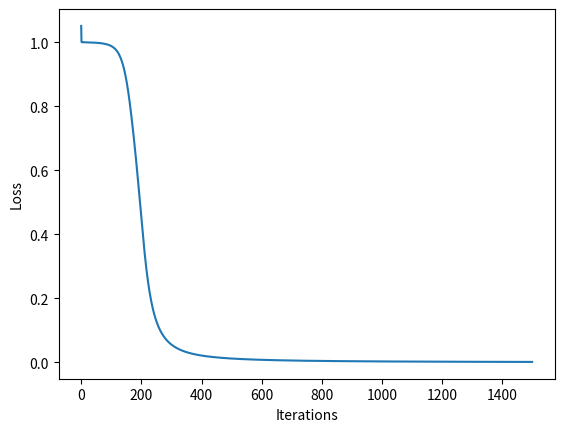

Reproduce this figure in Python.
#!/usr/bin/env python3
# -*- coding: utf-8 -*-
"""
Created on Fri Sep 14 11:06:57 2018

@author: gudbjartursigurbergsson
"""
import numpy as np 
import matplotlib.pyplot as plt 

def sigmoid(x):
    return 1.0/(1+ np.exp(-x))

def sigmoid_derivative(x):
    return x * (1.0 - x)

class NeuralNetwork:
    def __init__(self, x, y):
        self.input = x 
        self.weights1 = np.random.rand(self.input.shape[1], 4)
        self.weights2 = np.random.rand(4, 1)
        self.y = y 
        self.output = np.zeros(y.shape)
        
    def feedforward(self):
        self.layer1 = sigmoid(np.dot(self.input, self.weights1))
        self.output = sigmoid(np.dot(self.layer1, self.weights2))

    def backprop(self):
        # application of the chain rule to find derivative of the loss function with respect to weights2 and weights1
        d_weights2 = np.dot(self.layer1.T, (2*(self.y - self.output) * sigmoid_derivative(self.output)))
        d_weights1 = np.dot(self.input.T,  (np.dot(2*(self.y - self.output) * sigmoid_derivative(self.output), self.weights2.T) * sigmoid_derivative(self.layer1)))

        # update the weights with the derivative (slope) of the loss function
        self.weights1 += d_weights1
        self.weights2 += d_weights2

    def loss(self):
        return np.sum((self.y-self.output)**2)


if __name__ == "__main__":
    X = np.array([[0,0,1],
                  [0, 1, 1],
                  [1, 0, 1],
                  [1, 1, 1]])
    y = np.array([[0], [1], [1], [0]])
    nn = NeuralNetwork(X, y)

    print(y)
    print(nn.output)
    loss = []
    iterations = []
    for i in range(1500):
        nn.feedforward()
        loss.append(nn.loss())
        iterations.append(i)
        nn.backprop()

    print(nn.output)
    plt.plot(iterations, loss)
    plt.xlabel('Iterations')
    plt.ylabel('Loss')
    plt.show()

        